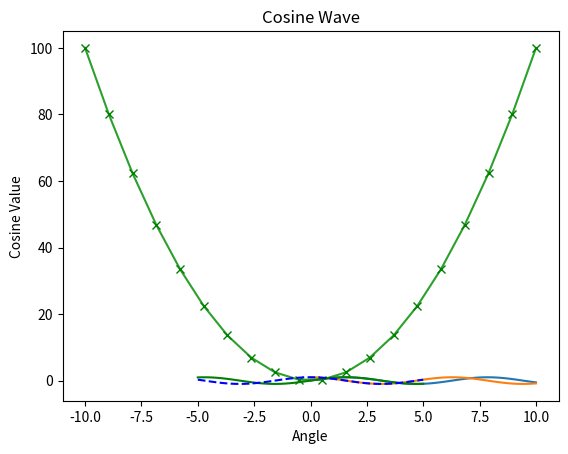
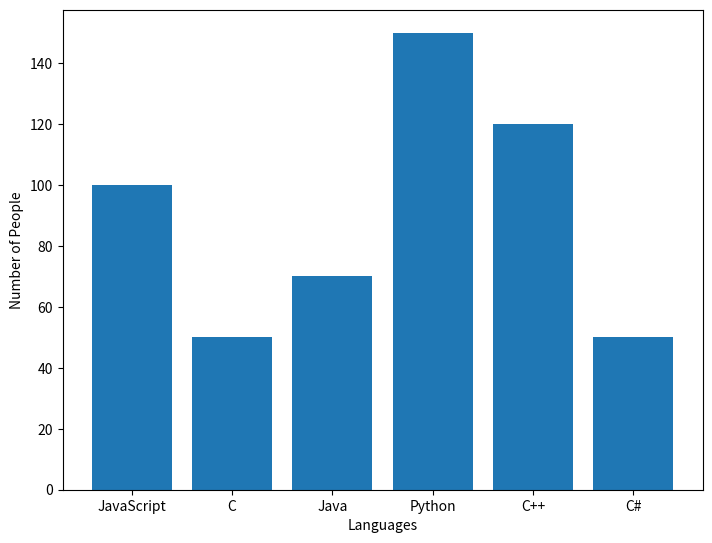
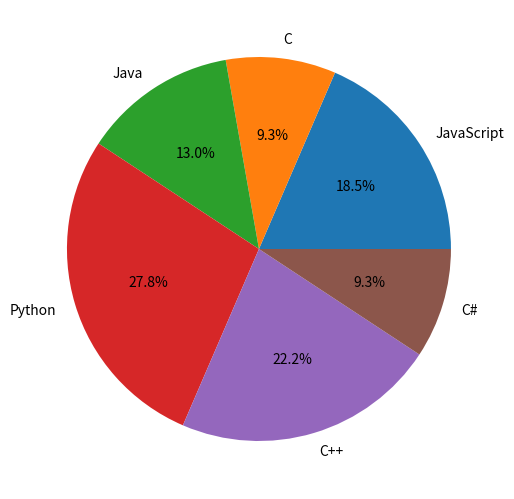
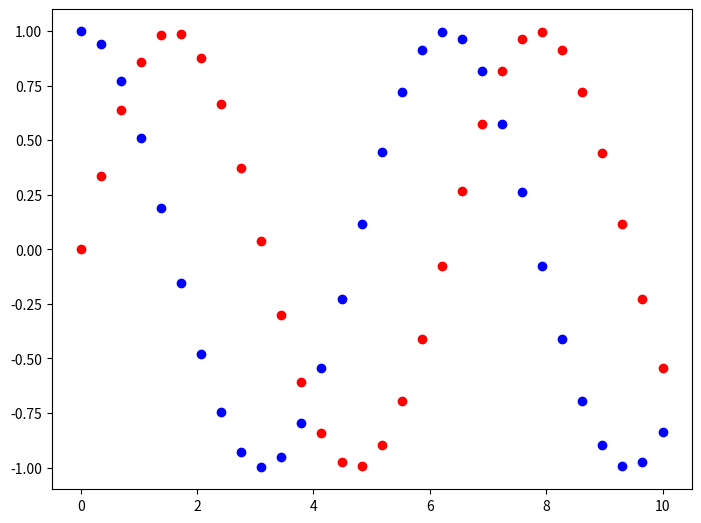
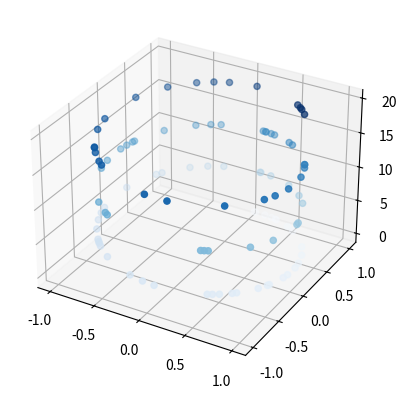

Here is the Python script that generated these plots, in order:
# Load all library
import matplotlib.pyplot as plt
import numpy as np

#  Get sum numeric data for data plot
# --> this means x have 0 to 100 value and each differ by 10
x = np.linspace(0, 10, 100)
y = np.sin(x)
z = np.cos(x)

plt.plot(x, y)  # --> take param  .. this only create line plot
plt.show()  # display

# Labeling the axis and given the name of the plot

plt.plot(x, z)
plt.xlabel('Angle')  # X-axis labeling
plt.ylabel("Cosine Value")  # Y-axis labeling
plt.title("Cosine Wave")  # given name of the plot
plt.show()

x = np.linspace(-10, 10, 20)
y = x**2  # y= 4x^2

plt.plot(x, y)
plt.show

plt.plot(x, y, 'gx')  # ---> 3rd pram is fro color and style
plt.show()

x = np.linspace(-5, 5, 50)
plt.plot(x, np.sin(x), 'g-')  # '-' represent single line
plt.plot(x, np.cos(x), 'b--')  # '--' represent dotted line
plt.show()

fig = plt.figure()
ax = fig.add_axes([0, 0, 1, 1])
languages = ['JavaScript', 'C', 'Java', 'Python', 'C++', "C#"]
people = [100, 50, 70, 150, 120, 50]
ax.bar(languages, people)
plt.xlabel('Languages')
plt.ylabel('Number of People')
plt.show()

fig2 = plt.figure()
ax = fig2.add_axes([0, 0, 1, 1])
ax.pie(people, labels=languages, autopct='%1.1f%%')
plt.show()

x = np.linspace(0, 10, 30)
y = np.sin(x)
z = np.cos(x)

fig3 = plt.figure()
ax = fig3.add_axes([0, 0, 1, 1])

ax.scatter(x, y, color='r')
ax.scatter(x, z, color='b')

fig4 = plt.figure()
ax = plt.axes(projection='3d')

z = 20 * np.random.random(100)
x = np.sin(z)
y = np.cos(z)

ax.scatter(x, y, z, c=z, cmap='Blues')
plt.show()

